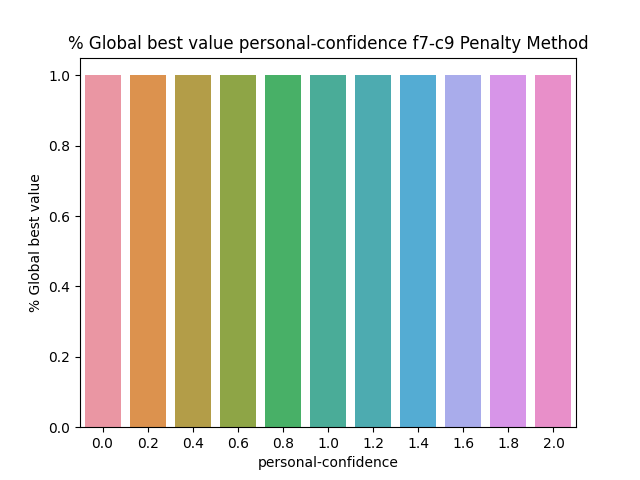

The table this chart was drawn from, first rows:
BehaviorSpace results (NetLogo 6.3.0)
PSO_NL_Template.nlogo
personal-confidence-f7-c9-penalty
12/31/2022 16:26:17:807 +0100
min-pxcor, max-pxcor, min-pycor, max-pycor
-100, 100, -100, 100
[run number], trails-mode, particle-inertia, path-to-load, swarm-confidence, highlight-mode, penalty, constraint_handling_method, Constraint, fitness_function, Constraints, path-to-save, population-size, personal-confidence, particle-speed-limit, [step], global-best-val, iterations
1, None, 0.5, filename.txt, 1, Best found, 0.5, Penalty Method, Constraint 9, F7 Booth's Function, true, filename.txt, 50, 0, 10, 5, 1, 6
6, None, 0.5, filename.txt, 1, Best found, 0.5, Penalty Method, Constraint 9, F7 Booth's Function, true, filename.txt, 50, 0, 10, 8, 1, 9
2, None, 0.5, filename.txt, 1, Best found, 0.5, Penalty Method, Constraint 9, F7 Booth's Function, true, filename.txt, 50, 0, 10, 2, 1, 3
3, None, 0.5, filename.txt, 1, Best found, 0.5, Penalty Method, Constraint 9, F7 Booth's Function, true, filename.txt, 50, 0, 10, 9, 1, 10
5, None, 0.5, filename.txt, 1, Best found, 0.5, Penalty Method, Constraint 9, F7 Booth's Function, true, filename.txt, 50, 0, 10, 5, 1, 6
7, None, 0.5, filename.txt, 1, Best found, 0.5, Penalty Method, Constraint 9, F7 Booth's Function, true, filename.txt, 50, 0, 10, 5, 1, 6
4, None, 0.5, filename.txt, 1, Best found, 0.5, Penalty Method, Constraint 9, F7 Booth's Function, true, filename.txt, 50, 0, 10, 4, 1, 5
8, None, 0.5, filename.txt, 1, Best found, 0.5, Penalty Method, Constraint 9, F7 Booth's Function, true, filename.txt, 50, 0, 10, 7, 1, 8
9, None, 0.5, filename.txt, 1, Best found, 0.5, Penalty Method, Constraint 9, F7 Booth's Function, true, filename.txt, 50, 0, 10, 5, 1, 6
10, None, 0.5, filename.txt, 1, Best found, 0.5, Penalty Method, Constraint 9, F7 Booth's Function, true, filename.txt, 50, 0, 10, 6, 1, 7
12, None, 0.5, filename.txt, 1, Best found, 0.5, Penalty Method, Constraint 9, F7 Booth's Function, true, filename.txt, 50, 0, 10, 4, 1, 5
14, None, 0.5, filename.txt, 1, Best found, 0.5, Penalty Method, Constraint 9, F7 Booth's Function, true, filename.txt, 50, 0, 10, 6, 1, 7
11, None, 0.5, filename.txt, 1, Best found, 0.5, Penalty Method, Constraint 9, F7 Booth's Function, true, filename.txt, 50, 0, 10, 7, 1, 8
16, None, 0.5, filename.txt, 1, Best found, 0.5, Penalty Method, Constraint 9, F7 Booth's Function, true, filename.txt, 50, 0, 10, 7, 1, 8
15, None, 0.5, filename.txt, 1, Best found, 0.5, Penalty Method, Constraint 9, F7 Booth's Function, true, filename.txt, 50, 0, 10, 4, 1, 5
13, None, 0.5, filename.txt, 1, Best found, 0.5, Penalty Method, Constraint 9, F7 Booth's Function, true, filename.txt, 50, 0, 10, 6, 1, 7
17, None, 0.5, filename.txt, 1, Best found, 0.5, Penalty Method, Constraint 9, F7 Booth's Function, true, filename.txt, 50, 0, 10, 4, 1, 5
18, None, 0.5, filename.txt, 1, Best found, 0.5, Penalty Method, Constraint 9, F7 Booth's Function, true, filename.txt, 50, 0, 10, 1, 1, 2
19, None, 0.5, filename.txt, 1, Best found, 0.5, Penalty Method, Constraint 9, F7 Booth's Function, true, filename.txt, 50, 0, 10, 1, 1, 2
22, None, 0.5, filename.txt, 1, Best found, 0.5, Penalty Method, Constraint 9, F7 Booth's Function, true, filename.txt, 50, 0, 10, 6, 1, 7
23, None, 0.5, filename.txt, 1, Best found, 0.5, Penalty Method, Constraint 9, F7 Booth's Function, true, filename.txt, 50, 0, 10, 7, 1, 8
20, None, 0.5, filename.txt, 1, Best found, 0.5, Penalty Method, Constraint 9, F7 Booth's Function, true, filename.txt, 50, 0, 10, 8, 1, 9
24, None, 0.5, filename.txt, 1, Best found, 0.5, Penalty Method, Constraint 9, F7 Booth's Function, true, filename.txt, 50, 0, 10, 4, 1, 5
21, None, 0.5, filename.txt, 1, Best found, 0.5, Penalty Method, Constraint 9, F7 Booth's Function, true, filename.txt, 50, 0, 10, 4, 1, 5
25, None, 0.5, filename.txt, 1, Best found, 0.5, Penalty Method, Constraint 9, F7 Booth's Function, true, filename.txt, 50, 0, 10, 7, 1, 8
26, None, 0.5, filename.txt, 1, Best found, 0.5, Penalty Method, Constraint 9, F7 Booth's Function, true, filename.txt, 50, 0, 10, 5, 1, 6
27, None, 0.5, filename.txt, 1, Best found, 0.5, Penalty Method, Constraint 9, F7 Booth's Function, true, filename.txt, 50, 0, 10, 4, 1, 5
28, None, 0.5, filename.txt, 1, Best found, 0.5, Penalty Method, Constraint 9, F7 Booth's Function, true, filename.txt, 50, 0, 10, 6, 1, 7
29, None, 0.5, filename.txt, 1, Best found, 0.5, Penalty Method, Constraint 9, F7 Booth's Function, true, filename.txt, 50, 0, 10, 7, 1, 8
31, None, 0.5, filename.txt, 1, Best found, 0.5, Penalty Method, Constraint 9, F7 Booth's Function, true, filename.txt, 50, 0, 10, 6, 1, 7
30, None, 0.5, filename.txt, 1, Best found, 0.5, Penalty Method, Constraint 9, F7 Booth's Function, true, filename.txt, 50, 0, 10, 7, 1, 8
32, None, 0.5, filename.txt, 1, Best found, 0.5, Penalty Method, Constraint 9, F7 Booth's Function, true, filename.txt, 50, 0, 10, 4, 1, 5
33, None, 0.5, filename.txt, 1, Best found, 0.5, Penalty Method, Constraint 9, F7 Booth's Function, true, filename.txt, 50, 0, 10, 8, 1, 9
34, None, 0.5, filename.txt, 1, Best found, 0.5, Penalty Method, Constraint 9, F7 Booth's Function, true, filename.txt, 50, 0, 10, 5, 1, 6
35, None, 0.5, filename.txt, 1, Best found, 0.5, Penalty Method, Constraint 9, F7 Booth's Function, true, filename.txt, 50, 0, 10, 7, 1, 8
38, None, 0.5, filename.txt, 1, Best found, 0.5, Penalty Method, Constraint 9, F7 Booth's Function, true, filename.txt, 50, 0, 10, 6, 1, 7
39, None, 0.5, filename.txt, 1, Best found, 0.5, Penalty Method, Constraint 9, F7 Booth's Function, true, filename.txt, 50, 0, 10, 4, 1, 5
36, None, 0.5, filename.txt, 1, Best found, 0.5, Penalty Method, Constraint 9, F7 Booth's Function, true, filename.txt, 50, 0, 10, 7, 1, 8
37, None, 0.5, filename.txt, 1, Best found, 0.5, Penalty Method, Constraint 9, F7 Booth's Function, true, filename.txt, 50, 0, 10, 7, 1, 8
40, None, 0.5, filename.txt, 1, Best found, 0.5, Penalty Method, Constraint 9, F7 Booth's Function, true, filename.txt, 50, 0, 10, 3, 1, 4
41, None, 0.5, filename.txt, 1, Best found, 0.5, Penalty Method, Constraint 9, F7 Booth's Function, true, filename.txt, 50, 0, 10, 7, 1, 8
42, None, 0.5, filename.txt, 1, Best found, 0.5, Penalty Method, Constraint 9, F7 Booth's Function, true, filename.txt, 50, 0, 10, 3, 1, 4
43, None, 0.5, filename.txt, 1, Best found, 0.5, Penalty Method, Constraint 9, F7 Booth's Function, true, filename.txt, 50, 0, 10, 6, 1, 7
44, None, 0.5, filename.txt, 1, Best found, 0.5, Penalty Method, Constraint 9, F7 Booth's Function, true, filename.txt, 50, 0, 10, 7, 1, 8
45, None, 0.5, filename.txt, 1, Best found, 0.5, Penalty Method, Constraint 9, F7 Booth's Function, true, filename.txt, 50, 0, 10, 3, 1, 4
49, None, 0.5, filename.txt, 1, Best found, 0.5, Penalty Method, Constraint 9, F7 Booth's Function, true, filename.txt, 50, 0, 10, 6, 1, 7
48, None, 0.5, filename.txt, 1, Best found, 0.5, Penalty Method, Constraint 9, F7 Booth's Function, true, filename.txt, 50, 0, 10, 6, 1, 7
46, None, 0.5, filename.txt, 1, Best found, 0.5, Penalty Method, Constraint 9, F7 Booth's Function, true, filename.txt, 50, 0, 10, 6, 1, 7
47, None, 0.5, filename.txt, 1, Best found, 0.5, Penalty Method, Constraint 9, F7 Booth's Function, true, filename.txt, 50, 0, 10, 7, 1, 8
50, None, 0.5, filename.txt, 1, Best found, 0.5, Penalty Method, Constraint 9, F7 Booth's Function, true, filename.txt, 50, 0, 10, 4, 1, 5
54, None, 0.5, filename.txt, 1, Best found, 0.5, Penalty Method, Constraint 9, F7 Booth's Function, true, filename.txt, 50, 0, 10, 8, 1, 9
51, None, 0.5, filename.txt, 1, Best found, 0.5, Penalty Method, Constraint 9, F7 Booth's Function, true, filename.txt, 50, 0, 10, 8, 1, 9
52, None, 0.5, filename.txt, 1, Best found, 0.5, Penalty Method, Constraint 9, F7 Booth's Function, true, filename.txt, 50, 0, 10, 6, 1, 7
53, None, 0.5, filename.txt, 1, Best found, 0.5, Penalty Method, Constraint 9, F7 Booth's Function, true, filename.txt, 50, 0, 10, 5, 1, 6
... 1,046 more rows
